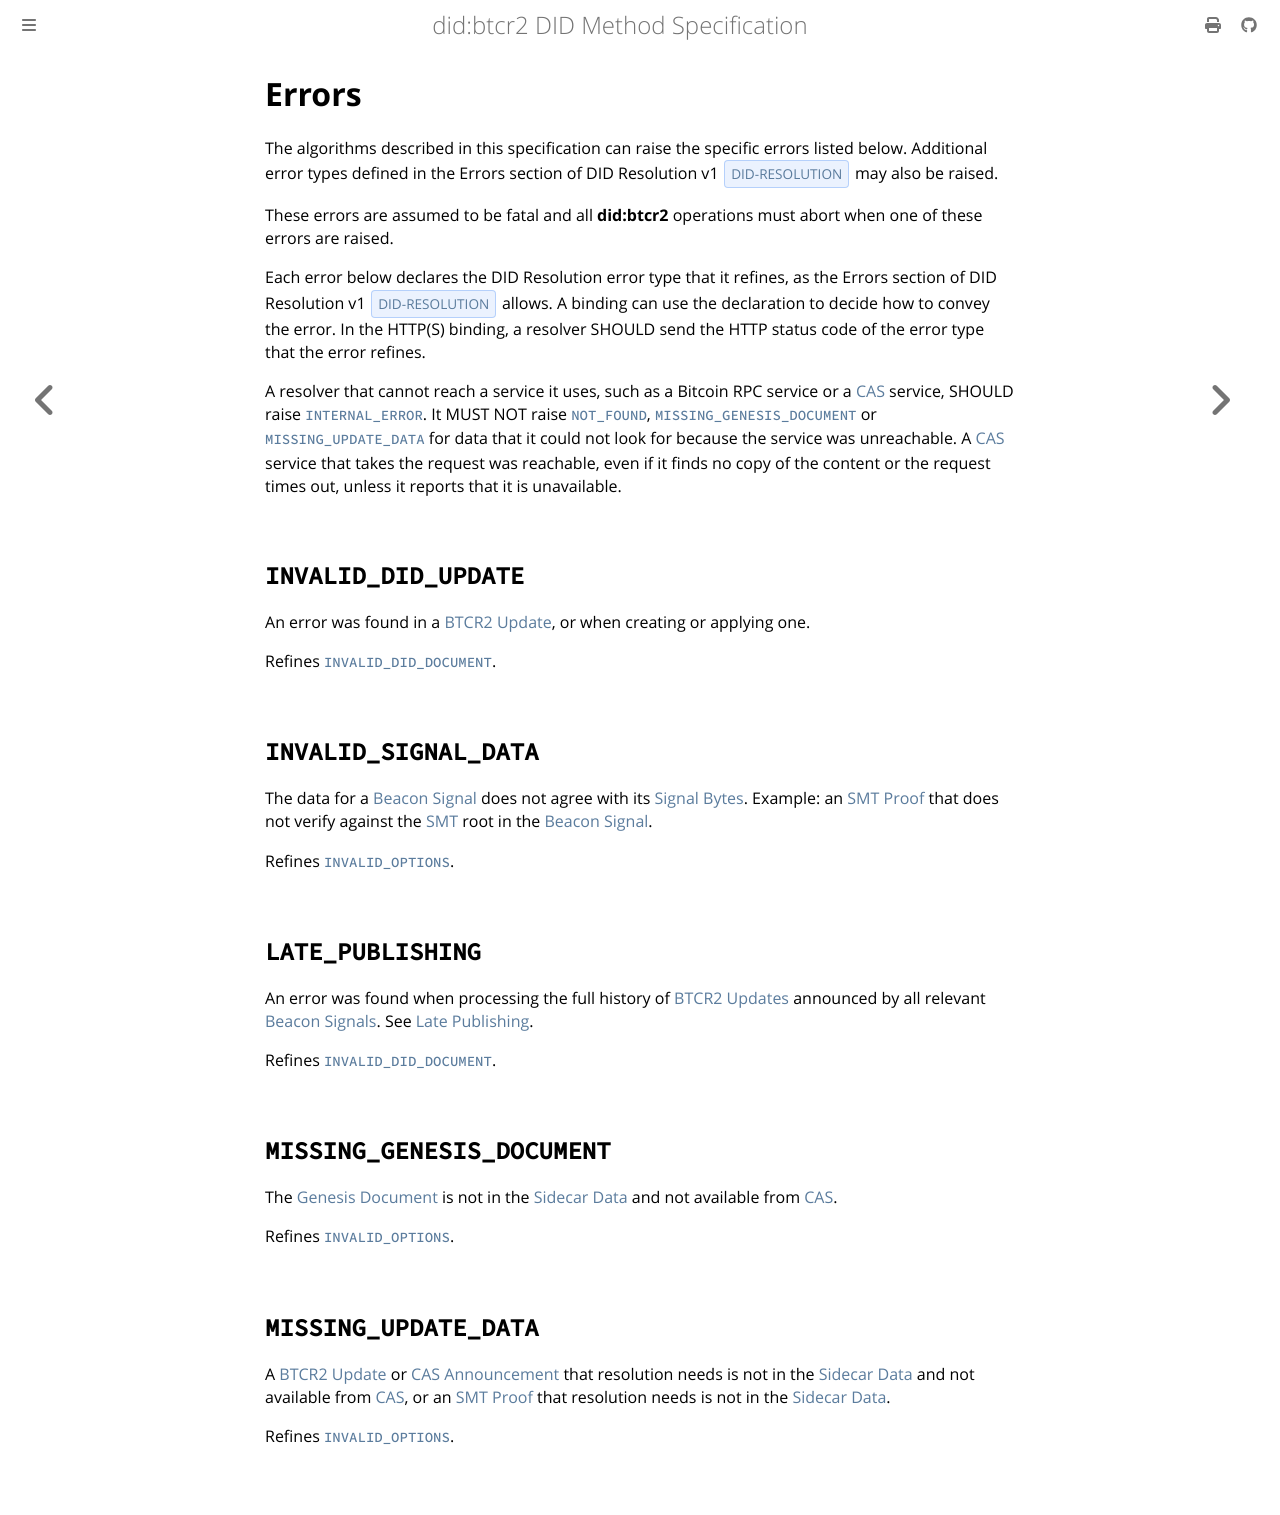

repository: dcdpr/did-btcr2 · page: errors.html · generator: mdbook

{% import "includes/links.tera" as links %}

{{ links::include() }}


# Errors

The algorithms described in this specification can raise the specific errors listed below. Additional error types defined in the Errors section of DID Resolution v1 {{#cite DID-RESOLUTION}} may also be raised.

These errors are assumed to be fatal and all **did:btcr2** operations must abort when one of these errors are raised.

Each error below declares the DID Resolution error type that it refines, as the Errors section of DID Resolution v1 {{#cite DID-RESOLUTION}} allows. A binding can use the declaration to decide how to convey the error. In the HTTP(S) binding, a resolver SHOULD send the HTTP status code of the error type that the error refines.

A resolver that cannot reach a service it uses, such as a Bitcoin RPC service or a [CAS] service, SHOULD raise [`INTERNAL_ERROR`]. It MUST NOT raise [`NOT_FOUND`], [`MISSING_GENESIS_DOCUMENT`] or [`MISSING_UPDATE_DATA`] for data that it could not look for because the service was unreachable. A [CAS] service that takes the request was reachable, even if it finds no copy of the content or the request times out, unless it reports that it is unavailable.


## `INVALID_DID_UPDATE` { #invalid_did_update }

An error was found in a [BTCR2 Update], or when creating or applying one.

Refines [`INVALID_DID_DOCUMENT`].

## `INVALID_SIGNAL_DATA` { #invalid_signal_data }

The data for a [Beacon Signal] does not agree with its [Signal Bytes]. Example: an [SMT Proof] that does not verify against the [SMT] root in the [Beacon Signal].

Refines [`INVALID_OPTIONS`].

## `LATE_PUBLISHING` { #late_publishing }

An error was found when processing the full history of [BTCR2 Updates][BTCR2 Update] announced by all relevant [Beacon Signals][Beacon Signal]. See [Late Publishing].

Refines [`INVALID_DID_DOCUMENT`].

## `MISSING_GENESIS_DOCUMENT` { #missing_genesis_document }

The [Genesis Document] is not in the [Sidecar Data] and not available from [CAS].

Refines [`INVALID_OPTIONS`].

## `MISSING_UPDATE_DATA` { #missing_update_data }

A [BTCR2 Update] or [CAS Announcement][CAS Announcement (data structure)] that resolution needs is not in the [Sidecar Data] and not available from [CAS], or an [SMT Proof] that resolution needs is not in the [Sidecar Data].

Refines [`INVALID_OPTIONS`].
